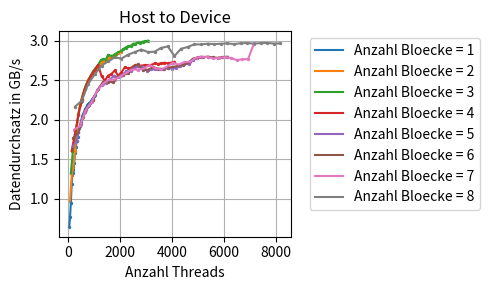

This chart was generated by the following Python code:
# -*- coding: utf-8 -*-
"""
Created on Sun May 21 19:21:45 2017

[redacted]
"""

import numpy as np
import matplotlib.pyplot as plt
from matplotlib import rcParams
rcParams.update({'figure.autolayout': True})
rcParams['figure.figsize'] = 5, 3

#size = np.multiply(np.arange(1,11), np.power(2, 27))
xaxis = (np.arange(32) +1 )* 32
#xaxis = np.power(2, np.arange(11))

#measuring results
#resultsd2hunified= np.array(((42.0468,21.0862,14.0966,10.6007,8.53908,7.15212,6.13771,5.35744,4.80669,4.35236,3.97191,3.6456,3.39006,3.15665,2.95694,2.77213,2.62678,2.49054,2.36475,2.24695,2.157,2.06565,1.98658,1.90318,1.84874,1.78628,1.72601,1.66145,1.62614,1.57729,1.53398,1.48152),(21.0883,10.5728,7.11558,5.32338,4.30665,3.62923,3.12605,2.73491,2.46135,2.22667,2.03319,1.87008,1.7465,1.62551,1.53075,1.43409,1.37455,1.30952,1.25266,1.19536,1.15847,1.11601,1.08035,1.0392,1.01555,0.980526,0.950575,0.919839,0.901532,0.87627,0.855656,0.828594),(14.0892,7.11036,4.74588,3.60701,2.91815,2.45158,2.1135,1.86185,1.67405,1.51691,1.39174,1.28797,1.21333,1.14255,1.07946,1.02149,0.978968,0.932346,0.891365,0.852514,0.828545,0.797285,0.771548,0.744572,0.73223,0.712422,0.692633,0.670884,0.65859,0.641241,0.625269,0.609007),(10.5802,5.31883,3.59741,2.71311,2.20938,1.86096,1.60617,1.41093,1.28475,1.17574,1.08562,1.00965,0.952264,0.893734,0.843507,0.799963,0.770293,0.73701,0.70941,0.683883,0.664016,0.63987,0.61824,0.597763,0.586372,0.569921,0.553578,0.53741,0.529855,0.516517,0.503108,0.469825)))


###########TODO 
#resultsh2dunified = np.array(((42.0506,21.0859,14.0977,10.6014,8.53246,7.14858,6.1336,5.35601,4.80231,4.3495,3.97016,3.64763,3.39462,3.15905,2.9595,2.77747,2.62916,2.49378,2.36778,2.2519,2.15784,2.06747,1.9887,1.90722,1.85041,1.78741,1.72702,1.66538,1.62816,1.57721,1.53363,1.48628),(21.0318,10.5737,7.11145,5.31906,4.30054,3.62079,3.12323,2.74068,2.464,2.22898,2.03305,1.87011,1.74381,1.62671,1.52915,1.43615,1.37585,1.31209,1.25409,1.20079,1.15853,1.11405,1.07511,1.03574,1.00927,0.978097,0.947257,0.92025,0.903101,0.879186,0.859407,0.834743),(14.0702,7.10753,4.74118,3.60728,2.91437,2.45552,2.11575,1.86376,1.6725,1.51784,1.39184,1.29052,1.21612,1.14104,1.07611,1.01701,0.974529,0.9302,0.89122,0.856223,0.831248,0.801768,0.773573,0.745422,0.729557,0.709002,0.688508,0.669497,0.658319,0.641678,0.625448,0.609671),(10.5662,5.31638,3.60067,2.7162,2.21142,1.85944,1.60437,1.41545,1.2864,1.17688,1.08398,1.00518,0.949749,0.894237,0.84889,0.802002,0.773029,0.738783,0.708354,0.67888,0.661314,0.639604,0.619332,0.597003,0.586632,0.570287,0.553147,0.539463,0.530637,0.516946,0.504556,0.480907)))

resultsh2dunified = np.array(((17.3591,15.0937,11.2138,9.24178,8.41545,7.50232,7.027,6.58709,6.30373,6.07995,5.87975,5.70959,5.57542,5.46278,5.3487,5.26105,5.19836,5.13093,5.07011,5.01397,4.9537,4.90878,4.86695,4.82327,4.79964,4.76779,4.74135,4.69865,4.68052,4.64824,4.62307,4.5857),(10.4136,9.25659,7.4666,6.57357,5.98468,5.70673,5.42745,5.25652,5.04163,5.00363,4.89446,4.78703,4.73495,4.64353,4.62645,4.54723,4.54543,4.52689,4.47805,4.462,4.42992,4.396,4.39763,4.35064,4.34834,4.32803,4.32758,4.29871,4.29058,4.25145,4.24602,4.21601),(8.0611,7.46898,6.26936,5.71881,5.32476,5.10383,4.93407,4.76066,4.68769,4.6355,4.58566,4.41426,4.35211,4.25303,4.38587,4.32509,4.34409,4.3327,4.30372,4.24203,4.22986,4.13076,4.08789,4.06093,4.01625,4.00311,3.97645,3.97304,3.98886,3.96054,3.94707,3.95055),(6.86083,6.56336,5.70224,5.25281,4.90004,4.78078,4.64667,4.5854,4.33332,4.45101,4.39425,4.17546,4.21819,4.12022,4.22057,4.09674,4.04612,4.0471,4.00006,3.98516,3.98444,3.96564,3.98117,3.95658,3.94093,3.95871,3.94532,3.92834,3.93863,3.92471,3.9036,3.90801)), dtype=np.float32)

resultsd2hunified = np.array(((26.8516,16.164,12.2174,10.0404,8.57295,7.65331,7.0468,6.62433,6.3352,6.08834,5.88973,5.73647,5.59783,5.47463,5.37108,5.26551,5.19738,5.12991,5.06646,5.02792,4.94403,4.90791,4.87102,4.83492,4.80327,4.77564,4.74686,4.7152,4.69266,4.65836,4.63236,4.60141),(16.1693,10.1125,7.62306,6.62006,6.08743,5.7357,5.47328,5.26982,5.12521,5.00789,4.912,4.83047,4.76891,4.70868,4.64104,4.59102,4.56024,4.5237,4.48923,4.45554,4.42831,4.40959,4.40913,4.37334,4.35971,4.3377,4.32487,4.31626,4.3049,4.29862,4.27477,4.2589),(12.2023,7.63383,6.32441,5.72274,5.37461,5.142,4.95724,4.83749,4.73788,4.63933,4.57734,4.52723,4.48684,4.41244,4.41621,4.38868,4.35956,4.32921,4.31056,4.2859,4.27667,4.18195,4.10569,4.10441,4.05266,3.99918,3.99668,4.0009,4.00962,3.97603,3.97186,3.97662),(10.0834,6.62062,5.72405,5.27314,5.03234,4.84256,4.70614,4.59298,4.53156,4.47589,4.41697,4.37904,4.35065,4.32065,4.27416,4.25851,4.11469,4.08814,4.00169,3.98853,4.00817,3.99192,3.98202,3.98144,3.96871,3.9619,3.96891,3.95455,3.94669,3.95178,3.94169,3.93537)), dtype=np.float32)

#new numbers for d2h
#resultsd2hunified = np.array(((21.107,10.5527,7.03082,5.29448,4.2599,3.8746,3.87505,3.85469,3.88401,3.84663,3.84741,3.84606,3.85697,3.84613,3.84567,3.84562,3.85054,3.84544,3.84574,3.8454,3.84541,3.84545,3.8454,3.84535,3.84544,3.84527,3.84523,3.84552,5.65206,5.65978,3.84544,3.84518),(10.523,5.27951,5.37095,5.69285,5.66382,5.66271,5.65874,5.65867,5.65893,5.65987,5.65911,5.65931,5.65887,5.65875,5.65883,5.65866,5.65866,5.65865,5.6588,5.65871,5.65892,5.65882,5.65879,5.65882,5.65873,5.65871,5.65866,5.6588,5.65874,5.65887,5.65892,5.65893),(7.02985,5.8302,5.66814,5.66556,5.66167,5.65882,5.65876,5.65888,5.65926,5.65898,5.65924,5.6591,5.65875,5.65882,5.65873,5.65871,5.65878,5.65888,5.6588,5.65892,5.65875,5.65874,5.65882,5.65873,5.65872,5.65876,5.65873,5.65872,5.65887,5.65894,5.65881,5.65889),(5.67505,5.75259,5.67003,5.66818,5.66766,5.65892,5.65885,5.65882,5.66054,5.65892,5.65876,5.65896,5.65882,5.65879,5.65887,5.65893,5.65889,5.65873,5.65882,5.65879,5.65876,5.65873,5.65888,5.65869,5.65886,5.65897,5.65893,5.65885,5.65884,5.65881,5.65867,5.6587)), dtype=np.float32)

#new numbers for measurement five to more
resultsh2dunified_old = np.array(((18.6012,9.30352,6.25208,4.76129,3.82389,3.20701,2.7524,2.4309,1.87782,1.74913,1.72239,1.71363,1.71107,1.71087,1.71089,1.71065,1.71094,1.81988,1.71075,1.71089,1.71124,1.7112,1.71133,1.72239,1.72461,1.72497,1.72499,1.72501,1.72501,1.72501,1.72501,1.72506),(13.3267,6.66592,4.44837,3.38678,2.75137,2.31191,1.99946,1.78224,1.72959,1.71359,1.71135,1.71115,1.71112,1.71119,1.71122,1.71087,1.71116,1.71116,1.71103,2.22799,2.22745,2.22769,2.22794,2.22992,1.72503,1.91584,2.22857,2.24585,2.2611,2.2624,2.26221,2.25282),(13.3392,6.67836,4.54948,3.43262,2.75688,2.32465,2.23118,2.22583,2.22688,2.22698,2.2274,2.22666,2.2274,2.22738,2.22744,2.22623,2.22773,2.22762,2.22801,2.22851,2.22843,2.2288,2.2289,2.24905,2.26127,2.26278,2.26153,2.25121,2.261,2.26245,2.25928,2.25754),(11.6613,5.86318,3.9907,3.01304,2.42958,2.24004,2.22656,2.23366,2.22655,2.22653,2.22693,2.2294,1.71117,1.71112,2.22703,2.23737,2.22762,2.22854,1.72501,1.72517,2.25497,2.26242,2.25374,2.24811,2.26248,2.26202,2.25582,2.25075,2.26182,2.2623,2.26211,2.25068)), dtype=np.float32)

#new numbers for measurement 5 to 8
resultsh2dunified_new = np.array(((15.9718,9.30551,6.25216,4.76014,3.82387,3.20701,2.75209,2.4311,2.24496,2.23067,1.72237,2.22688,2.22734,1.71094,1.71087,1.71064,1.71084,1.71081,1.7108,1.71075,1.71079,1.71094,1.71113,1.72235,1.72457,1.72494,1.72499,1.72498,1.72502,1.72497,1.725,1.72503),(13.3237,6.66605,4.44817,3.38445,2.75147,2.31136,1.99893,1.7821,1.72951,1.71356,1.71138,1.71113,1.71114,1.71114,1.71119,1.71104,1.71112,1.71109,1.71104,1.72236,1.72465,1.72499,1.72498,1.72498,1.72499,1.72498,1.72498,1.72503,1.72513,1.72633,1.7264,1.72622),(11.4107,5.72086,3.83843,2.94138,2.37053,2.00057,1.75853,1.72149,1.71185,1.71146,1.7114,1.71133,1.71141,1.71137,1.71137,1.71111,1.71961,1.72467,1.72498,1.72493,1.72501,1.72501,1.72501,1.72501,1.72511,1.72635,1.7264,1.72609,1.72683,1.72669,1.72626,1.7259),(10.0032,5.02021,3.39083,2.58517,2.0884,1.78227,1.72131,1.71188,2.22683,1.71121,1.71128,1.71096,1.71122,1.71108,1.72266,1.72497,1.725,1.72501,1.72502,1.72503,1.72504,1.72582,1.72663,1.72619,1.72601,1.72634,1.7263,1.72608,1.72557,1.7268,1.72592,1.72569)), dtype=np.float32)

#3rd version
resultsh2dunified_new2 = np.array(((18.6026,9.33573,6.2497,4.0146,3.24834,2.74823,2.36638,2.08645,1.8779,1.74892,1.7224,1.71363,1.71105,1.71085,1.7109,1.71069,1.71086,1.71089,1.71082,1.71081,1.71107,1.71118,1.71116,1.72242,1.72458,1.72494,1.72502,1.72499,1.72501,1.72498,1.725,1.72507),(13.323,6.6655,4.44827,3.38658,2.75176,2.31172,1.9992,1.78174,1.72956,1.71357,1.71128,1.71116,1.71119,1.7111,1.71121,1.71112,1.71113,1.71116,1.71113,1.72242,1.7247,1.72499,1.72504,1.72503,1.72501,1.72501,1.72502,1.72503,1.72507,1.7263,1.72636,1.72604),(11.4368,5.72227,3.83896,2.94261,2.37054,2.00032,1.75851,1.72156,1.71185,1.71145,1.71145,1.71134,1.71142,1.71138,1.71141,1.71118,1.71961,1.7247,1.72499,1.72502,1.72498,1.725,1.725,1.72517,1.72508,1.72657,1.72656,1.72598,1.7266,1.72663,1.72567,1.72584),(10.0014,5.01925,3.39005,2.58513,2.08925,2.24019,1.72128,1.71213,1.71129,1.71111,1.71129,1.71128,1.71122,1.71113,1.72265,1.72505,1.72501,1.725,1.72499,1.72512,1.72502,1.72578,1.72653,1.72629,1.7267,1.72594,1.72635,1.72627,1.72614,1.72654,1.72644,1.72569)), dtype=np.float32)

#4th version this time hopefully correctly measured
resultsh2dunified_new3 = np.array(((6.58091,6.24137,5.56837,5.17449,4.95551,4.79368,4.54499,4.43527,4.37018,4.31265,4.26447,4.26817,4.19988,4.1447,4.16734,4.06295,4.08748,4.0779,4.12082,4.09817,4.10904,4.12191,4.11876,4.08868,4.07159,4.05337,4.03094,4.03291,4.01859,3.92383,3.87861,3.88221),(6.15487,5.90709,5.30281,5.02919,4.83591,4.54226,4.40934,4.37638,4.33266,4.27821,4.21716,4.18482,4.04601,4.00259,4.13963,4.08716,4.0222,4.08393,4.11529,4.08095,4.05533,4.02393,4.01386,4.01108,3.91394,3.87423,3.87515,3.89047,3.87068,3.86193,3.86493,3.87685),(5.82822,5.6564,5.14803,4.86943,4.56698,4.40382,4.30452,4.31572,4.24778,4.19288,4.03358,4.09966,4.08197,4.022,4.07535,4.08434,4.05948,4.01914,4.01487,3.97589,3.96801,3.89465,3.87922,3.87476,3.88306,3.8998,3.88938,3.88157,3.91175,3.93191,3.91859,3.90701),(5.6007,5.45522,4.99175,4.7659,4.45625,4.3626,4.29496,4.30685,4.19614,4.08384,4.00912,4.12212,4.10799,4.04374,4.07815,4.14511,4.01967,3.94812,3.90117,3.86188,3.87232,3.893,3.90404,3.88841,3.91244,3.94855,3.94454,3.93209,3.92488,3.94248,3.94484,3.94799)), dtype=np.float32)

#5th version measurement for 5 to 8
resultsh2dunified_new4 = np.array(((6.49052,6.18543,5.50862,5.1216,4.90731,4.74726,4.51923,4.39896,4.34535,4.27931,4.19657,4.23218,4.18001,4.10784,4.11145,4.01848,4.01403,4.01564,4.09436,4.07098,4.07123,4.06569,4.06402,4.04092,4.05275,4.04345,4.00006,3.96721,3.96682,3.89898,3.86505,3.83491),(6.05685,5.83957,5.26986,4.94614,4.77267,4.4924,4.32861,4.32598,4.34034,4.20925,4.17454,4.15143,4.01951,3.97202,4.08543,4.07636,4.02917,4.05355,4.06247,4.03424,4.02423,4.00302,3.97846,3.95529,3.87227,3.84914,3.84756,3.83397,3.84686,3.85542,3.84158,3.83728),(5.72448,5.59564,5.05894,4.82352,4.52793,4.36659,4.28177,4.27898,4.20323,4.14098,4.06906,4.07527,4.05557,3.98371,4.04854,4.07112,4.01552,3.94233,3.97825,3.93407,3.92411,3.85516,3.83734,3.8421,3.86546,3.85705,3.84306,3.85834,3.89457,3.88311,3.87644,3.61672),(4.95533,4.79835,4.37077,4.166,3.9952,3.91929,3.84576,3.86936,3.80055,3.75788,3.71576,3.75522,3.7521,3.68805,3.66584,3.82446,3.70222,3.67456,3.63217,3.63432,3.62245,3.62835,3.62378,3.61808,3.62847,3.61605,3.61316,3.62173,3.61343,3.6108,3.62001,3.61804),))

#redone measuremetn for number 1 to 4
resultsh2dunified = np.array(((16.8905,14.0761,11.2939,9.05071,8.11574,7.89537,7.42388,6.79381,6.4783,6.2244,6.03194,5.80594,5.67312,5.5721,5.43975,5.33152,5.24911,5.17121,5.11921,5.0365,5.00064,4.95453,4.9227,4.88314,4.85318,4.83983,4.80576,4.77538,4.75669,4.72503,4.67375,4.65295),(11.0225,8.26828,7.64129,6.68348,5.80375,5.18501,4.90811,4.736,4.58223,4.46955,4.36352,4.28102,4.22364,4.17587,4.12321,4.0744,4.03449,4.02074,3.97988,3.93731,3.92777,3.90021,3.88042,3.86772,3.84437,3.82721,3.82493,3.79195,3.79098,3.7731,3.75713,3.748),(8.11615,6.39887,5.79525,5.19531,4.83379,4.60647,4.40963,4.29927,4.19485,4.10602,4.03721,3.9838,3.90031,3.87765,3.89255,3.80206,3.82064,3.81867,3.78669,3.76032,3.74237,3.70839,3.68289,3.66241,3.65842,3.62457,3.62135,3.60075,3.60434,3.58997,3.58626,3.57636),(6.68966,5.88923,5.22119,4.77272,4.4848,4.30309,4.17064,4.08108,3.98083,4.20623,4.30106,4.19493,4.16102,4.0908,4.19591,4.12947,4.03163,4.04777,4.038,3.98904,4.00394,3.99742,3.987,3.9887,3.98731,3.95578,3.96582,3.95696,3.94426,3.9529,3.94278,3.92754)))

 
resultsh2dunified = np.concatenate((resultsh2dunified, resultsh2dunified_new4))
#resultsh2dunified = resultsh2dunified_new2 #(resultsh2dunified_new + resultsh2dunified_old) /2 
resultsd2hunified = np.concatenate((resultsd2hunified,resultsd2hunified))
#results =



sbpltNbmr = 1
rubbish, sbplts = plt.subplots(sbpltNbmr)
    
for i in range(sbpltNbmr):
    plotNumber = i
    """    
    if i == 0:
        resgbs= resultsd2hunified.astype(float)
        sbplts[plotNumber].set_title("Device to Host")
    if i == 1:
        resgbs = resultsh2dunified.astype(float)
        sbplts[plotNumber].set_title("Host to Device")
    """
    resgbs = resultsh2dunified.astype(float)
    sbplts.set_title("Host to Device")
    
    
    resgbs = np.divide(resgbs,5)
    resgbs = np.divide((2 ** 29) * 4, resgbs.astype(float))        
    resgbs= np.divide(resgbs, 1e9)
    
    for lines in range(np.shape(resultsh2dunified)[0]):
        """
        sbplts[plotNumber].plot(xaxis*(lines+1), resgbs[lines,:], label = "Anzahl Bloecke = " + str(lines + 1))
        sbplts[plotNumber].scatter(xaxis*(lines+1), resgbs[lines,:], s = 2)
            #plt.axis.Tick
        sbplts[plotNumber].grid()
        sbplts[plotNumber].legend(bbox_to_anchor=(1.05,1), loc = 2)
        """
        sbplts.plot(xaxis*(lines+1), resgbs[lines,:], label = "Anzahl Bloecke = " + str(lines + 1))
        sbplts.scatter(xaxis*(lines+1), resgbs[lines,:], s = 2)
            #plt.axis.Tick
        sbplts.grid(True)
        sbplts.legend(bbox_to_anchor=(1.05,1), loc = 2)
       # sbplts[plotNumber].set_title("N =" + str((2 ** plotNumber) * 8))
        
plt.xlabel("Anzahl Threads")
plt.ylabel("Datendurchsatz in GB/s")
plt.savefig('fig.svg', format='svg', bbox_inches='tight')

rcParams['figure.figsize'] = 5, 3